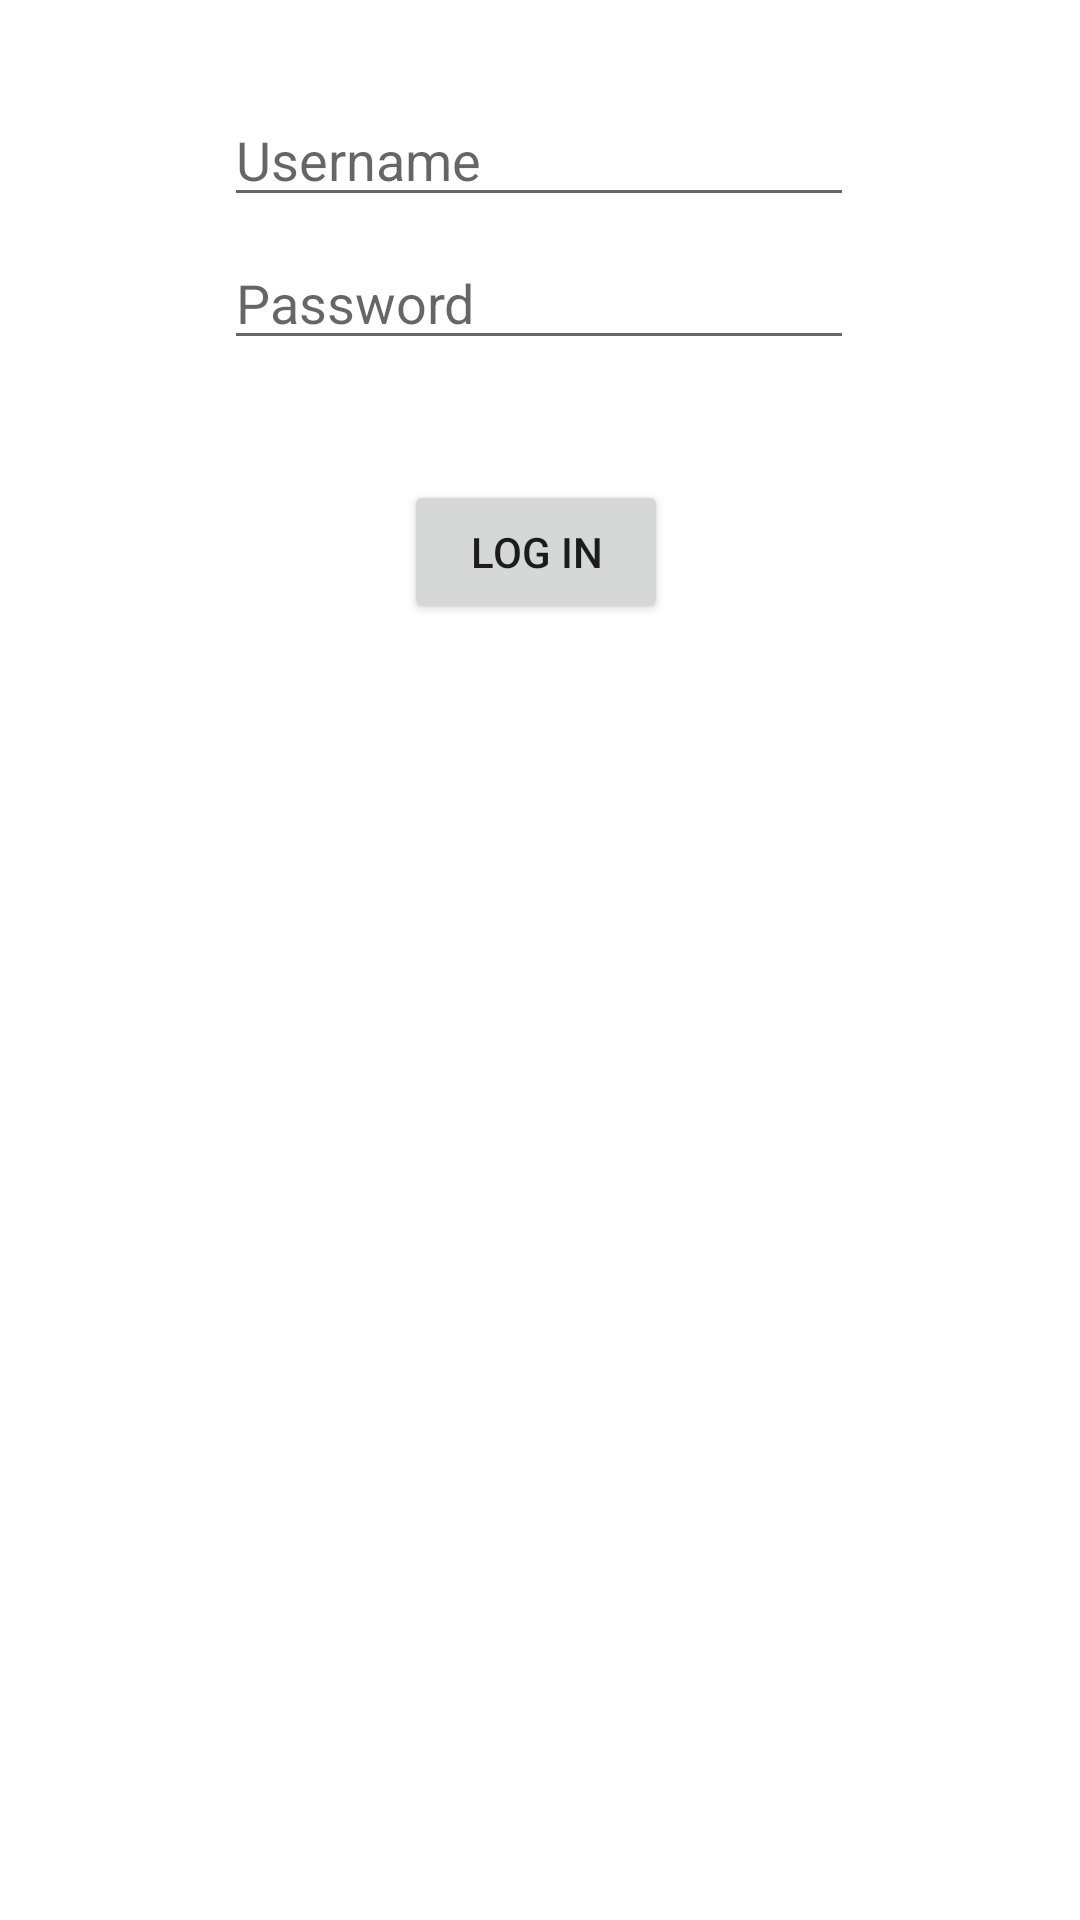

Write the Android layout XML for this screen, with the resource values it uses.
<!-- AndroidManifest.xml: application theme Theme.WK01HW02LoginAndLandingPage -->
<!-- res/layout/activity_main.xml -->
<?xml version="1.0" encoding="utf-8"?>
<androidx.constraintlayout.widget.ConstraintLayout xmlns:android="http://schemas.android.com/apk/res/android"
    xmlns:app="http://schemas.android.com/apk/res-auto"
    xmlns:tools="http://schemas.android.com/tools"
    android:layout_width="match_parent"
    android:layout_height="match_parent"
    tools:context=".MainActivity">

    <Button
        android:id="@+id/loginBtn"
        android:layout_width="wrap_content"
        android:layout_height="wrap_content"
        android:layout_marginBottom="432dp"
        android:text="LOG IN"
        app:layout_constraintBottom_toBottomOf="parent"
        app:layout_constraintEnd_toEndOf="@+id/password"
        app:layout_constraintHorizontal_bias="0.491"
        app:layout_constraintStart_toStartOf="@+id/password" />

    <EditText
        android:id="@+id/password"
        android:layout_width="wrap_content"
        android:layout_height="wrap_content"
        android:layout_marginBottom="40dp"
        android:ems="10"
        android:hint="Password"
        android:inputType="textPassword"
        app:layout_constraintBottom_toTopOf="@+id/loginBtn"
        app:layout_constraintEnd_toEndOf="@+id/username"
        app:layout_constraintHorizontal_bias="0.0"
        app:layout_constraintStart_toStartOf="@+id/username" />

    <EditText
        android:id="@+id/username"
        android:layout_width="wrap_content"
        android:layout_height="wrap_content"
        android:ems="10"
        android:hint="Username"
        android:inputType="textPassword"
        app:layout_constraintBottom_toTopOf="@+id/password"
        app:layout_constraintEnd_toEndOf="parent"
        app:layout_constraintHorizontal_bias="0.498"
        app:layout_constraintStart_toStartOf="parent"
        app:layout_constraintTop_toTopOf="parent"
        app:layout_constraintVertical_bias="0.827" />

</androidx.constraintlayout.widget.ConstraintLayout>
<!-- resources referenced by this layout -->
<resources>
  <style name="Theme.WK01HW02LoginAndLandingPage" parent="Theme.MaterialComponents.DayNight.DarkActionBar">
          
          <item name="colorPrimary">@color/purple_500</item>
          <item name="colorPrimaryVariant">@color/purple_700</item>
          <item name="colorOnPrimary">@color/white</item>
          
          <item name="colorSecondary">@color/teal_200</item>
          <item name="colorSecondaryVariant">@color/teal_700</item>
          <item name="colorOnSecondary">@color/black</item>
          
          <item name="android:statusBarColor" tools:targetApi="l">?attr/colorPrimaryVariant</item>
          
      </style>
  <!-- not gathered from this repository: default colours our renderer supplied (Android Studio template values) -->
  <color name="purple_500">#FF6200EE</color>
  <color name="purple_700">#FF3700B3</color>
  <color name="teal_200">#FF03DAC5</color>
  <color name="teal_700">#FF018786</color>
  <color name="black">#FF000000</color>
  <color name="white">#FFFFFFFF</color>
</resources>
